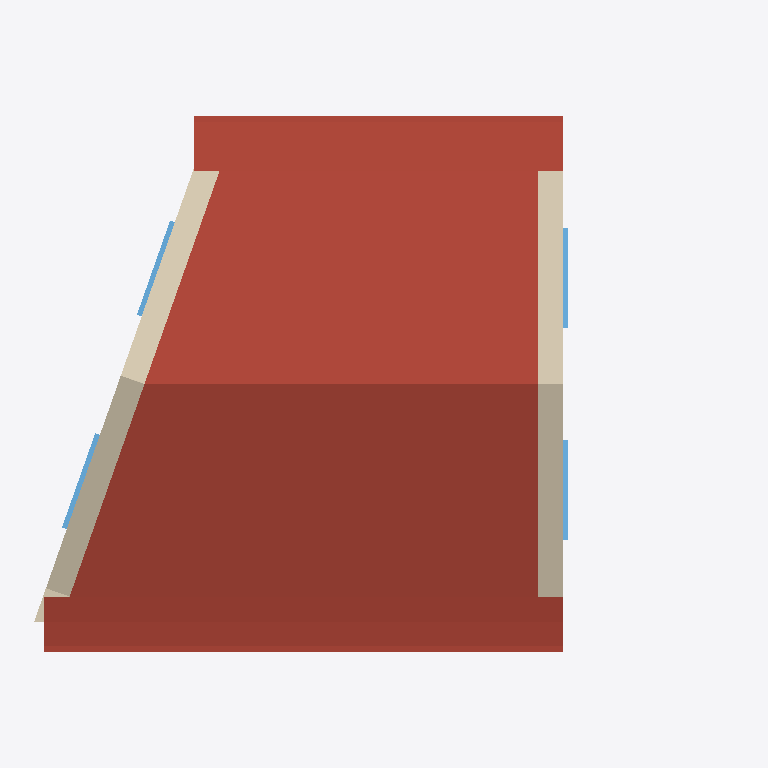
Plan cut of the same IFC building model at storey '1' (level 2.70 m, cut at 4.10 m), seen from above with north up, elements coloured by IFC class: 4 windows (light blue), 3 roofs (red-brown), 3 walls (beige). Cut surfaces are drawn darker.
Extent 7.1 m × 5.3 m × 4.0 m (x, y, z). Storeys (2): 0 at 0.00 m; 1 at 2.70 m. Elements (24): 7 IfcStructuralSurfaceMember, 7 IfcWindow, 4 IfcWall, 3 IfcRoof, 1 IfcFooting, 1 IfcSlab, 1 IfcTank.

HEADER;
FILE_DESCRIPTION(('ViewDefinition[DesignTransferView]'),'2;1');
FILE_NAME('test_model.ifc','2022-06-09T16:09:17-05:00',(),(),'IfcOpenShell v0.7.0-1b1fd1e6','BlenderBIM 0.0.220508','Nobody');
FILE_SCHEMA(('IFC4'));
ENDSEC;
DATA;
#3=IFCPROJECT('1iw$7u2XH9WvwkANmsGdJw',$,'Homemaker Project',$,$,$,$,(#13),#7);
#2380=IFCSITE('19Ua7_Sib1i9TzR1$YQDmP',$,'Site Cube',$,$,$,$,$,$,(53,23,0),(1,28,0),75.0,$,$);
#2382=IFCBUILDING('22gXpgDx51hxpPIsz6duj0',$,'Cube',$,$,$,$,$,$,$,$,$);
#2386=IFCBUILDINGSTOREY('2siRgpMc98oxs21NIla4mq',$,'0','Storey 0',$,#2392,$,'Storey 0',.ELEMENT.,0.0);
#2393=IFCBUILDINGSTOREY('3L2zWUsFr9gQs5d1Z3VbPC',$,'1','Storey 1',$,#2398,$,'Storey 1',.ELEMENT.,2.7);
#4144=IFCROOF('2uNPNxT1bFAeXeLgIk41vn',$,'default/pitched-roof',$,$,#4349,$,$,$);
#3895=IFCROOF('0MthiH_iHEoPj48cPQUi9w',$,'default/eaves',$,$,#3973,#3968,$,.FREEFORM.);
#3974=IFCROOF('2K02ZfaRr6afcQq$YLN2Hm',$,'default/eaves',$,$,#3998,#3993,$,.FREEFORM.);
#2941=IFCWALL('0SdSxFF8rFFwfUtNbKwmYf',$,'default/exterior',$,$,#2951,$,$,$);
#2399=IFCWALL('2Ut9zfYsXEOAg5I2T9oNF3',$,'default/exterior',$,$,#2410,$,$,$);
#3158=IFCWINDOW('0yY1J4FcvDfPLy8h0$lv1G',$,'living outside window',$,$,#4563,#3181,$,1.82,0.91,$,$,$);
#3100=IFCWINDOW('1ZEh3PNHP8L8JU_nnOsvrN',$,'living outside window',$,$,#4558,#3123,$,1.82,0.91,$,$,$);
#2597=IFCWINDOW('1vWWv1SrbC_O$D_GzP_HrA',$,'living outside window',$,$,#4548,#2848,$,1.82,0.91,$,$,$);
#2883=IFCWINDOW('3Gpn$XgYz99h4zZd8IOhzs',$,'living outside window',$,$,#4553,#2906,$,1.82,0.91,$,$,$);
#3216=IFCWALL('0j4xV$KJ566PBHe9jv8pRr',$,'default/exterior',$,$,#3226,$,$,$);
ENDSEC;